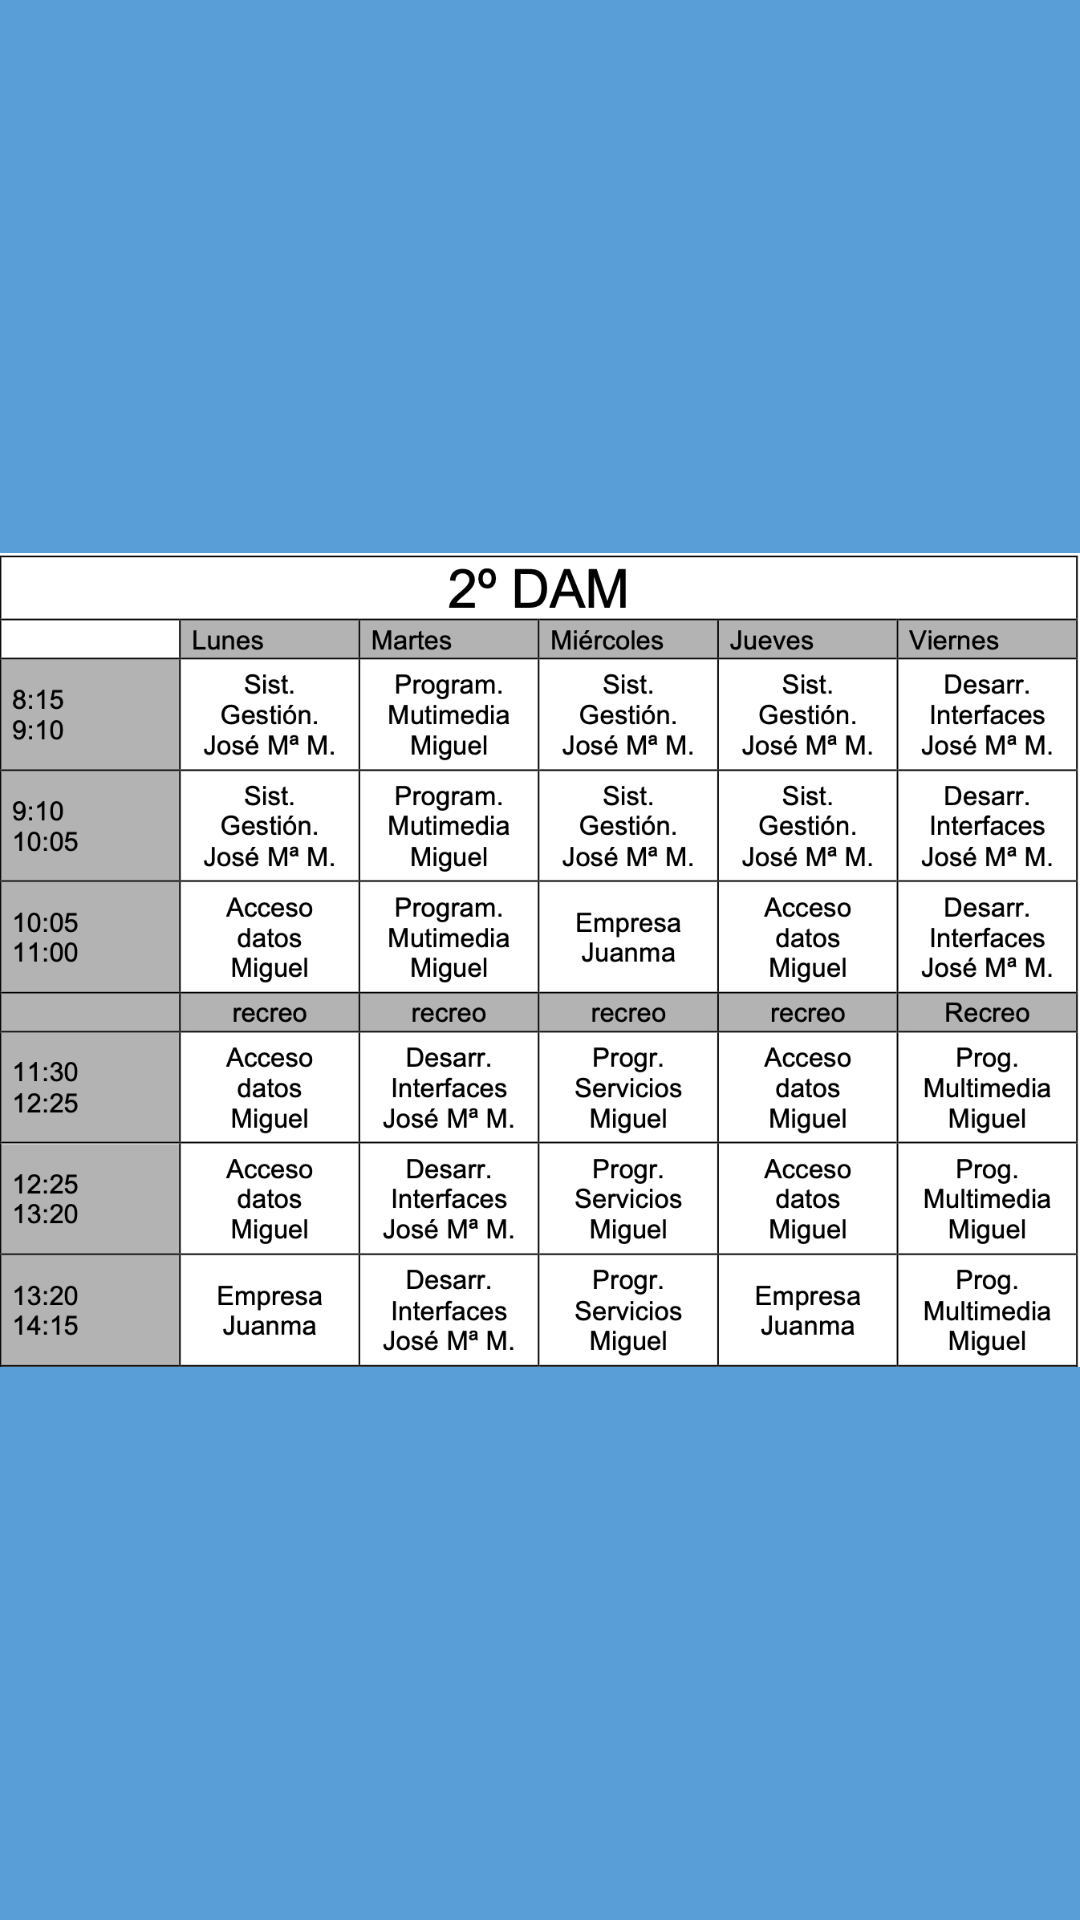

Reconstruct the res/layout file that produces this screen, plus the resources it refers to.
<!-- AndroidManifest.xml: application theme Theme.DocentesYGuardias -->
<!-- res/layout/fragment_horario.xml -->
<?xml version="1.0" encoding="utf-8"?>
<RelativeLayout
    android:id="@+id/layoutHorarioFragment"
    xmlns:android="http://schemas.android.com/apk/res/android"
    xmlns:tools="http://schemas.android.com/tools"
    android:layout_width="match_parent"
    android:layout_height="match_parent"
    tools:context=".HorarioFragment">

    <ImageView
        android:id="@+id/imagenHorario"
        android:layout_width="wrap_content"
        android:layout_height="300dp"
        android:src="@drawable/horario"
        android:layout_alignParentTop="true"
        android:layout_alignParentRight="true"
        android:layout_alignParentLeft="true"
        android:layout_alignParentBottom="true"/>

</RelativeLayout>
<!-- resources referenced by this layout -->
<resources>
  <color name="orange_tree_poppy">#F89821</color>
  <color name="cyan_st_tropaz">#22529F</color>
  <color name="white">#FFFFFFFF</color>
  <color name="cyan_danube">#599ED6</color>
  <style name="TopAppBar" parent="Widget.MaterialComponents.Toolbar">
          <item name="android:background">@color/cyan_azure</item>
          <item name="navigationIconTint">@color/white</item>
          <item name="titleTextColor">@color/white</item>
          <item name="titleCentered">true</item>
      </style>
  <style name="Buttons" parent="Widget.MaterialComponents.Button">
          <item name="android:backgroundTint">@color/cyan_azure</item>
          <item name="android:textColor">@color/white</item>
      </style>
  <style name="FloatingButton" parent="Widget.Design.FloatingActionButton">
          <item name="android:backgroundTint">@color/cyan_azure</item>
          <item name="android:tint">@color/white</item>
          <item name="borderWidth">0dp</item>
      </style>
  <style name="ExtendedFloatingButton" parent="Widget.MaterialComponents.ExtendedFloatingActionButton">
          <item name="android:backgroundTint">@color/cyan_azure</item>
          <item name="android:tint">@color/white</item>
          <item name="borderWidth">0dp</item>
      </style>
  <style name="TextInputs" parent="Widget.MaterialComponents.TextInputLayout.OutlinedBox.Dense">
          <item name="boxBackgroundMode">outline</item>
          <item name="boxCornerRadiusTopStart">10dp</item>
          <item name="boxCornerRadiusBottomStart">10dp</item>
          <item name="boxCornerRadiusTopEnd">10dp</item>
          <item name="boxCornerRadiusBottomEnd">10dp</item>
          <item name="boxBackgroundColor">@color/white</item>
          <item name="boxStrokeColor">@color/orange_tree_poppy</item>
          <item name="hintTextColor">@color/orange_tree_poppy</item>
          <item name="cursorColor">@color/black</item>
      </style>
  <style name="TextView" parent="Widget.AppCompat.TextView">
          <item name="android:textColor">@color/white</item>
      </style>
  <style name="Spinner" parent="Widget.AppCompat.ListView.DropDown">
          <item name="android:background">@color/cyan_danube</item>
      </style>
  <style name="DropDownItem" parent="Widget.AppCompat.DropDownItem.Spinner">
          <item name="android:background">@color/cyan_danube</item>
      </style>
  <style name="ImageButton" parent="Widget.AppCompat.ImageButton">
          <item name="android:tint">@color/white</item>
          <item name="backgroundTint">@color/cyan_danube</item>
      </style>
  <style name="BottomNavigation" parent="Widget.Material3.BottomNavigationView.ActiveIndicator">
          <item name="itemIconSize">45dp</item>
          <item name="backgroundTint">@color/cyan_azure</item>
          <item name="shapeAppearance">@style/Widget.Material3.BottomNavigationView</item>
      </style>
  <color name="cyan_azure">#3361ad</color>
  <color name="black">#FF000000</color>
</resources>
